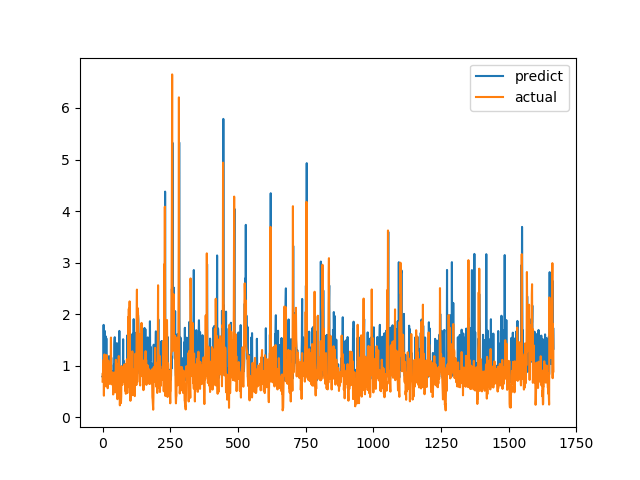

Values plotted in this chart, from the file beside it:
predict, actual
0.7884, 0.6915
0.776, 0.8558
0.9039, 0.7094
0.7383, 1.015
1.792, 1.116
0.9509, 0.4183
0.7404, 1.002
0.9256, 1.219
1.675, 1.143
0.7881, 0.6528
0.9464, 0.6747
1.573, 0.601
0.7777, 0.6695
0.7814, 0.6538
1.531, 0.7814
0.8048, 1.206
0.896, 0.8469
0.8843, 0.8286
0.7775, 0.6482
0.7686, 0.5624
0.7636, 0.7183
0.7551, 1.1
0.8437, 0.9542
0.9418, 0.729
1.186, 0.6694
0.8307, 0.8631
0.8774, 0.6465
0.9875, 0.8223
0.8092, 0.9236
0.9068, 0.8301
0.7989, 1.067
0.884, 1.546
1.157, 0.6827
0.7943, 0.6386
0.8926, 0.6464
0.8049, 0.6881
0.7331, 0.7274
0.7881, 0.65
0.7747, 0.8694
0.8241, 0.4409
0.8385, 0.4519
0.8307, 0.7575
1.019, 0.4952
0.8472, 0.6851
1.41, 0.7244
1.553, 0.8654
0.8445, 0.74
1.007, 0.8071
1.427, 0.8204
0.8315, 1.114
1.058, 1.109
1.226, 0.4751
1.436, 1.039
0.8464, 0.9458
0.9835, 0.7878
1.119, 0.3505
1.428, 0.9368
0.8111, 0.9868
0.9106, 0.647
0.79, 1.03
... 1,606 more rows
